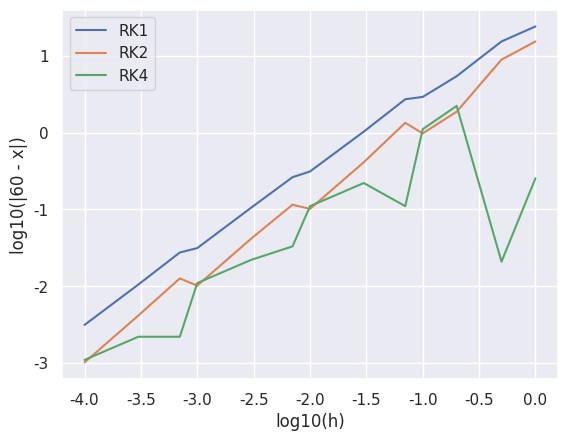

Reproduce this figure in Python.
import numpy as np
import matplotlib.pyplot as plt
import seaborn as sns


def f(x, t):
    res = x + np.sqrt(x ** 2 + t ** 2)
    res = res / t
    return res


def runge_kutta_one(dh, t_end):
    t = 1
    x = 0
    while t < t_end:
        x = x + dh * f(x, t)
        t += dh
    return x


def runge_kutta_two(dh, t_end):
    t = 1
    x = 0
    while t < t_end:
        k_one = dh * f(x, t)
        # Heun法を採用
        k_two = dh * f(x + k_one / 2, t + dh / 2)
        x = x + k_one / 2 + k_two / 2
        t += dh
    return x


def runge_kutta_four(dh, t_end):
    t = 1
    x = 0
    while t < t_end:
        k_one = dh * f(x, t)
        k_two = dh * f(x + k_one / 2, t + dh / 2)
        k_three = dh * f(x + k_two / 2, t + dh / 2)
        k_four = dh * f(x + k_three, t + dh)
        x = x + k_one / 6 + k_two / 3 + k_three / 3 + k_four / 6
        t += dh
    return x


def runge_kutta_four_efficient(dh, t_end):
    t = 1
    x = 0
    while t < t_end:
        x_cur = x
        k = dh * f(x, t)
        x += k / 6
        k = dh * f(x_cur + k / 2, t + dh / 2)
        x += k / 3
        k = dh * f(x_cur + k / 2, t + dh / 2)
        x += k / 3
        k = dh * f(x_cur + k, t + dh)
        x += k / 6
        t += dh
    return x


def plot_runge_kutta():

    sns.set_theme()
    tend = 11
    one_ls = []
    two_ls = []
    four_ls = []
    ans = 60
    dh_ls = [
        0.0001,
        0.0003,
        0.0007,
        0.001,
        0.003,
        0.007,
        0.01,
        0.03,
        0.07,
        0.1,
        0.2,
        0.5,
        1,
    ]
    for dh in dh_ls:
        one_ls.append(np.fabs(ans - runge_kutta_one(dh, tend)))
        two_ls.append(np.fabs(ans - runge_kutta_two(dh, tend)))
        four_ls.append(np.fabs(ans - runge_kutta_four_efficient(dh, tend)))
    log_dh = np.log10(dh_ls)
    plt.plot(log_dh, np.log10(one_ls), label="RK1")
    plt.plot(log_dh, np.log10(two_ls), label="RK2")
    plt.plot(log_dh, np.log10(four_ls), label="RK4")
    plt.xlabel("log10(h)")
    plt.ylabel("log10(|60 - x|)")
    plt.legend()
    plt.savefig("runge_kutta_error.png")


if __name__ == "__main__":
    plot_runge_kutta()